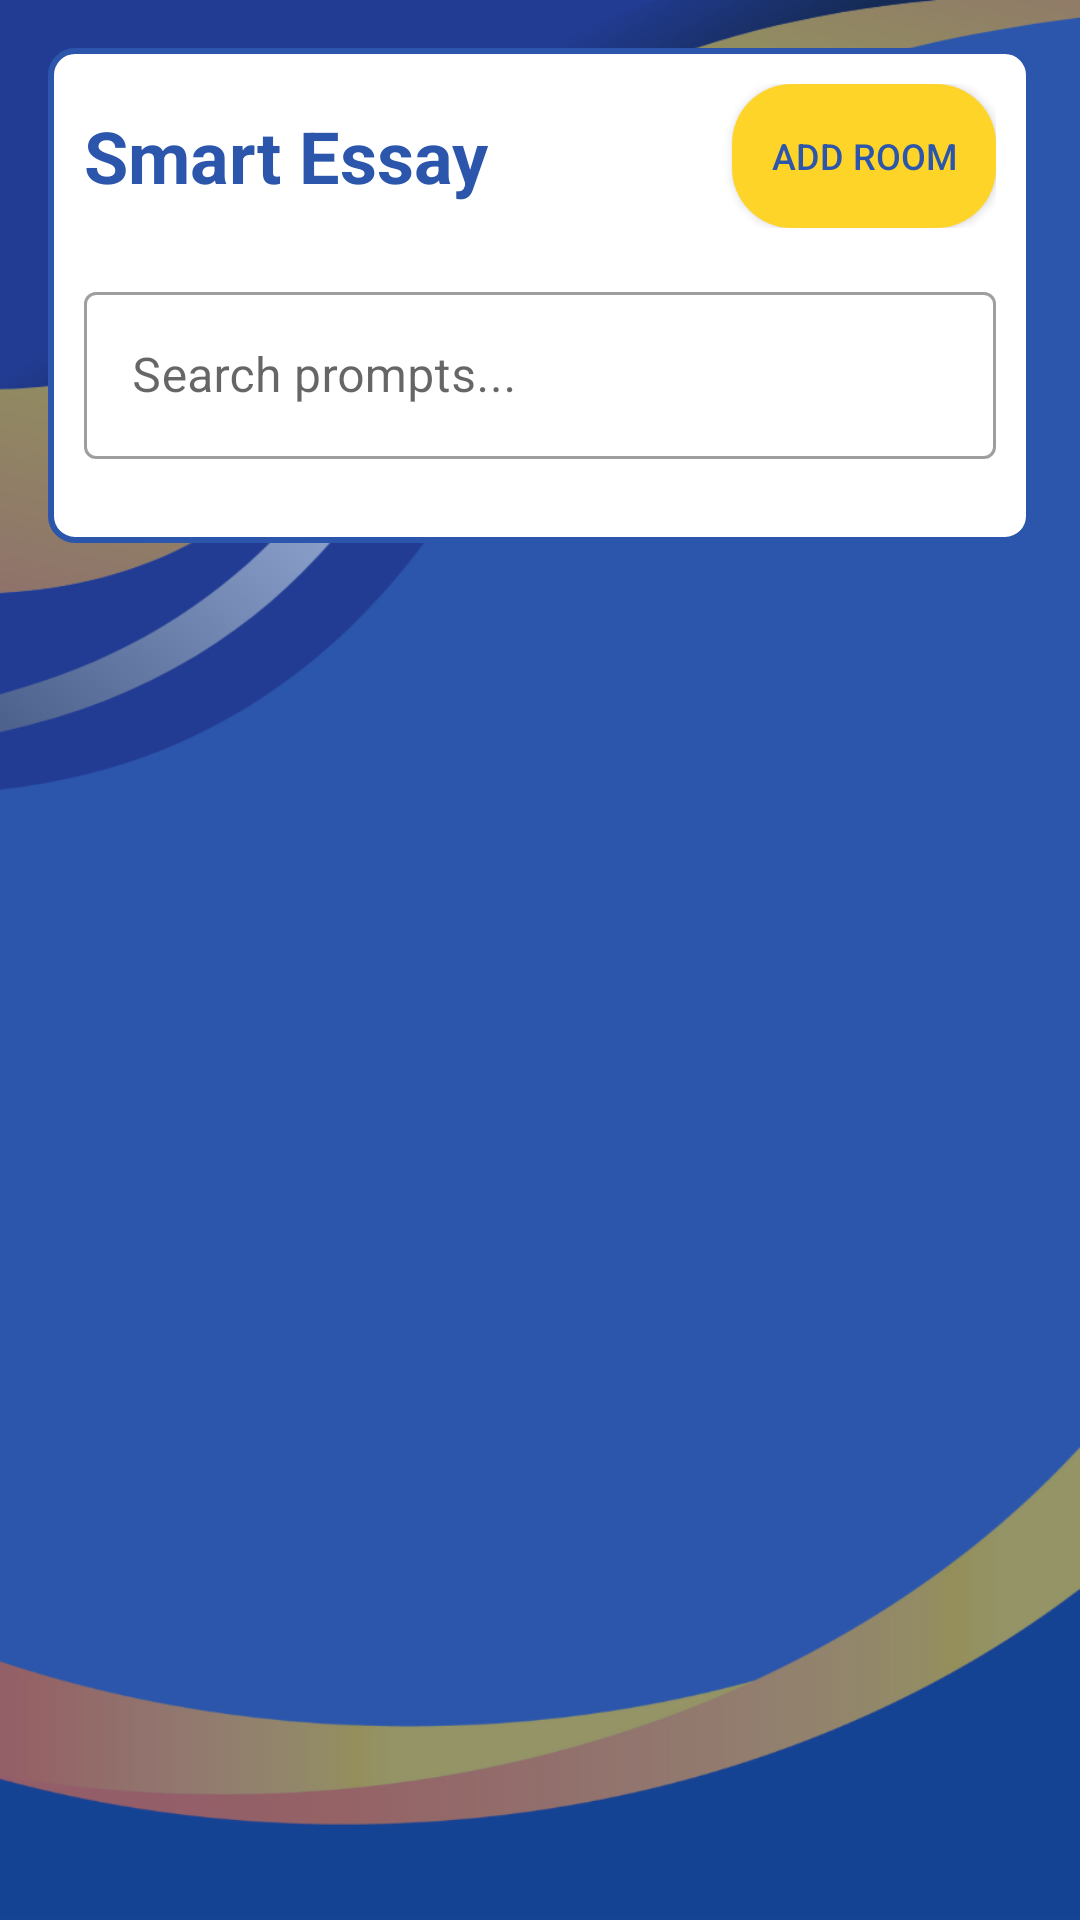

Reconstruct the res/layout file that produces this screen, plus the resources it refers to.
<!-- AndroidManifest.xml: application theme Theme.SmartEssay -->
<!-- res/layout/fragment_home_teacher.xml -->
<?xml version="1.0" encoding="utf-8"?>
<FrameLayout xmlns:android="http://schemas.android.com/apk/res/android"
    xmlns:tools="http://schemas.android.com/tools"
    android:layout_width="match_parent"
    android:layout_height="match_parent"
    android:fitsSystemWindows="true"
     android:background="@drawable/bg"
    tools:context=".Teacher_Fragments.HomeFragment_Teacher"
    >

    <LinearLayout
        android:layout_width="match_parent"
        android:layout_height="match_parent"
        android:orientation="vertical"
        android:padding="16dp"
        android:background="@drawable/bg"
        >


    <LinearLayout
        android:layout_width="match_parent"
        android:layout_height="wrap_content"
        android:orientation="vertical"
        android:background="@drawable/yellow_border"
        >

        
        <LinearLayout
            android:layout_width="match_parent"
            android:layout_height="wrap_content"
            android:orientation="horizontal"
            android:layout_marginBottom="16dp"
            android:gravity="center_vertical"
            >

            <TextView
                android:layout_width="250dp"
                android:layout_height="wrap_content"
                android:layout_weight="1"
                android:text="Smart Essay"
                android:textColor="@color/back_blue"
                android:textSize="24sp"
                android:textStyle="bold" />

            <androidx.appcompat.widget.AppCompatButton
                android:id="@+id/btn_add_room"
                android:layout_width="wrap_content"
                android:layout_height="wrap_content"
                android:text="Add Room"
                android:textColor="@color/back_blue"
                android:background="@drawable/round_all_yellow_button"
                android:textSize="12sp"
                />


        </LinearLayout>

        <com.google.android.material.textfield.TextInputLayout
            android:layout_width="match_parent"
            android:layout_height="wrap_content"
            android:layout_marginBottom="16dp"
            style="@style/Widget.MaterialComponents.TextInputLayout.OutlinedBox">

            <com.google.android.material.textfield.TextInputEditText
                android:id="@+id/edit_search_prompt"
                android:layout_width="match_parent"
                android:layout_height="wrap_content"
                android:hint="Search prompts..."
                android:drawablePadding="8dp" />
        </com.google.android.material.textfield.TextInputLayout>
    </LinearLayout>

        
        <androidx.recyclerview.widget.RecyclerView
            android:id="@+id/recycler_view_rooms"
            android:layout_width="match_parent"
            android:layout_height="0dp"
            android:layout_weight="1"
            android:clipToPadding="false"
            android:padding="8dp"
            android:layout_marginTop="10dp"
            android:layout_marginBottom="40dp"
            tools:listitem="@layout/teacher_room_item_layout" />

    </LinearLayout>

</FrameLayout>
<!-- res/layout/teacher_room_item_layout.xml (included above) -->
<?xml version="1.0" encoding="utf-8"?>
<androidx.cardview.widget.CardView xmlns:android="http://schemas.android.com/apk/res/android"
    xmlns:app="http://schemas.android.com/apk/res-auto"
    android:layout_width="match_parent"
    android:layout_height="wrap_content"
    android:layout_margin="6dp"
    app:cardCornerRadius="10dp"
    app:cardElevation="5dp"
    android:clickable="true"
    android:focusable="true"
    android:foreground="?android:attr/selectableItemBackground"
    app:strokeColor="#0033A0"
    app:strokeWidth="2dp">

    
    <LinearLayout
        android:layout_width="match_parent"
        android:layout_height="wrap_content"
        android:orientation="vertical">

        
        <LinearLayout
            android:layout_width="match_parent"
            android:layout_height="wrap_content"
            android:orientation="horizontal"
            android:background="@color/blue_primary"
            android:padding="5dp"
            android:gravity="center_vertical">

            <TextView
                android:id="@+id/text_room_name"
                android:layout_width="0dp"
                android:layout_height="wrap_content"
                android:layout_weight="1"
                android:paddingVertical="10dp"
                android:paddingHorizontal="16dp"
                android:text="Room 101"
                android:textColor="@android:color/white"
                android:textSize="18sp"
                android:textStyle="bold"
                android:gravity="center_vertical" />
        </LinearLayout>

        
        <LinearLayout
            android:layout_width="match_parent"
            android:layout_height="wrap_content"
            android:orientation="vertical"
            android:background="@android:color/white"
            android:padding="16dp">

            <TextView
                android:id="@+id/text_room_code"
                android:layout_width="match_parent"
                android:layout_height="wrap_content"
                android:text="Code: ABC123"
                android:textSize="14sp"
                android:textColor="#000000" />

            <TextView
                android:id="@+id/text_date_created"
                android:layout_width="match_parent"
                android:layout_height="wrap_content"
                android:layout_marginTop="4dp"
                android:text="Created: March 15, 2024"
                android:textSize="14sp"
                android:textColor="#000000" />

            <TextView
                android:id="@+id/text_uploads"
                android:layout_width="match_parent"
                android:layout_height="wrap_content"
                android:layout_marginTop="4dp"
                android:text="Essays Uploaded:"
                android:textSize="14sp"
                android:textColor="#000000" />

            <LinearLayout
                android:id="@+id/layout_rubrics"
                android:layout_width="match_parent"
                android:layout_height="wrap_content"
                android:orientation="vertical"
                android:visibility="gone"
                android:layout_marginTop="12dp">

                <TextView
                    android:id="@+id/text_rubrics"
                    android:layout_width="wrap_content"
                    android:layout_height="wrap_content"
                    android:text="These are the criteria"
                    android:visibility="gone"
                    android:textColor="#555555"
                    android:textSize="14sp" />
            </LinearLayout>

            
            <LinearLayout
                android:layout_width="match_parent"
                android:layout_height="wrap_content"
                android:layout_marginTop="10dp"
                android:orientation="horizontal"
                android:gravity="center_vertical"
              >

                <androidx.appcompat.widget.AppCompatButton
                    android:id="@+id/btn_show_rubrics"
                    android:layout_width="wrap_content"
                    android:layout_height="40dp"
                    android:text="Show Rubrics"
                    android:padding="10dp"
                    android:textAllCaps="false"
                    android:textColor="#0033A0"
                    android:textSize="12sp"
                    android:background="@drawable/rounded_button" />

                
                <TextView
                    android:id="@+id/text_swipe_delete_hint"
                    android:layout_width="0dp"
                    android:layout_height="wrap_content"
                    android:layout_weight="1"
                    android:text="&lt;&lt; "
                    android:textSize="11sp"
                    android:textColor="#666666"
                    android:textStyle="italic"
                    android:gravity="end"
                    android:layout_marginStart="8dp" />
            </LinearLayout>

        </LinearLayout>
    </LinearLayout>
</androidx.cardview.widget.CardView>
<!-- resources referenced by this layout -->
<resources>
  <color name="back_blue">#2b56ab</color>
  <color name="blue_primary">#0033A0</color>
  <!-- drawable bg: png bitmap (drawable, 65936 bytes) -->
  <!-- drawable round_all_yellow_button (drawable) -->
  <?xml version="1.0" encoding="utf-8"?>
  <shape xmlns:android="http://schemas.android.com/apk/res/android">
      <corners android:radius="20dp"/>
      <solid android:color="@color/button_yellow"/>
  </shape>
  <!-- drawable rounded_button (drawable) -->
  <?xml version="1.0" encoding="utf-8"?>
  <shape xmlns:android="http://schemas.android.com/apk/res/android"
      android:shape="rectangle">
      <solid android:color="@color/yellow_accent" />
      <corners android:radius="20dp" />
      <stroke
          android:width="1dp"
          android:color="@color/yellow_accent" />
  </shape>
  <!-- drawable yellow_border (drawable) -->
  <shape xmlns:android="http://schemas.android.com/apk/res/android"
      android:shape="rectangle">
  
      <solid android:color="@android:color/white" /> 
      <stroke
          android:width="2dp"
          android:color="@color/back_blue" /> 
      <corners android:radius="8dp" /> 
      <padding
          android:left="12dp"
          android:top="12dp"
          android:right="12dp"
          android:bottom="12dp"/>
  </shape>
  <style name="Theme.SmartEssay" parent="Base.Theme.SmartEssay" />
  <color name="button_yellow">#ffd429</color>
  <color name="yellow_accent">#FFD54F</color>
  <style name="Base.Theme.SmartEssay" parent="Theme.MaterialComponents.DayNight.NoActionBar">
          
          
      </style>
</resources>
